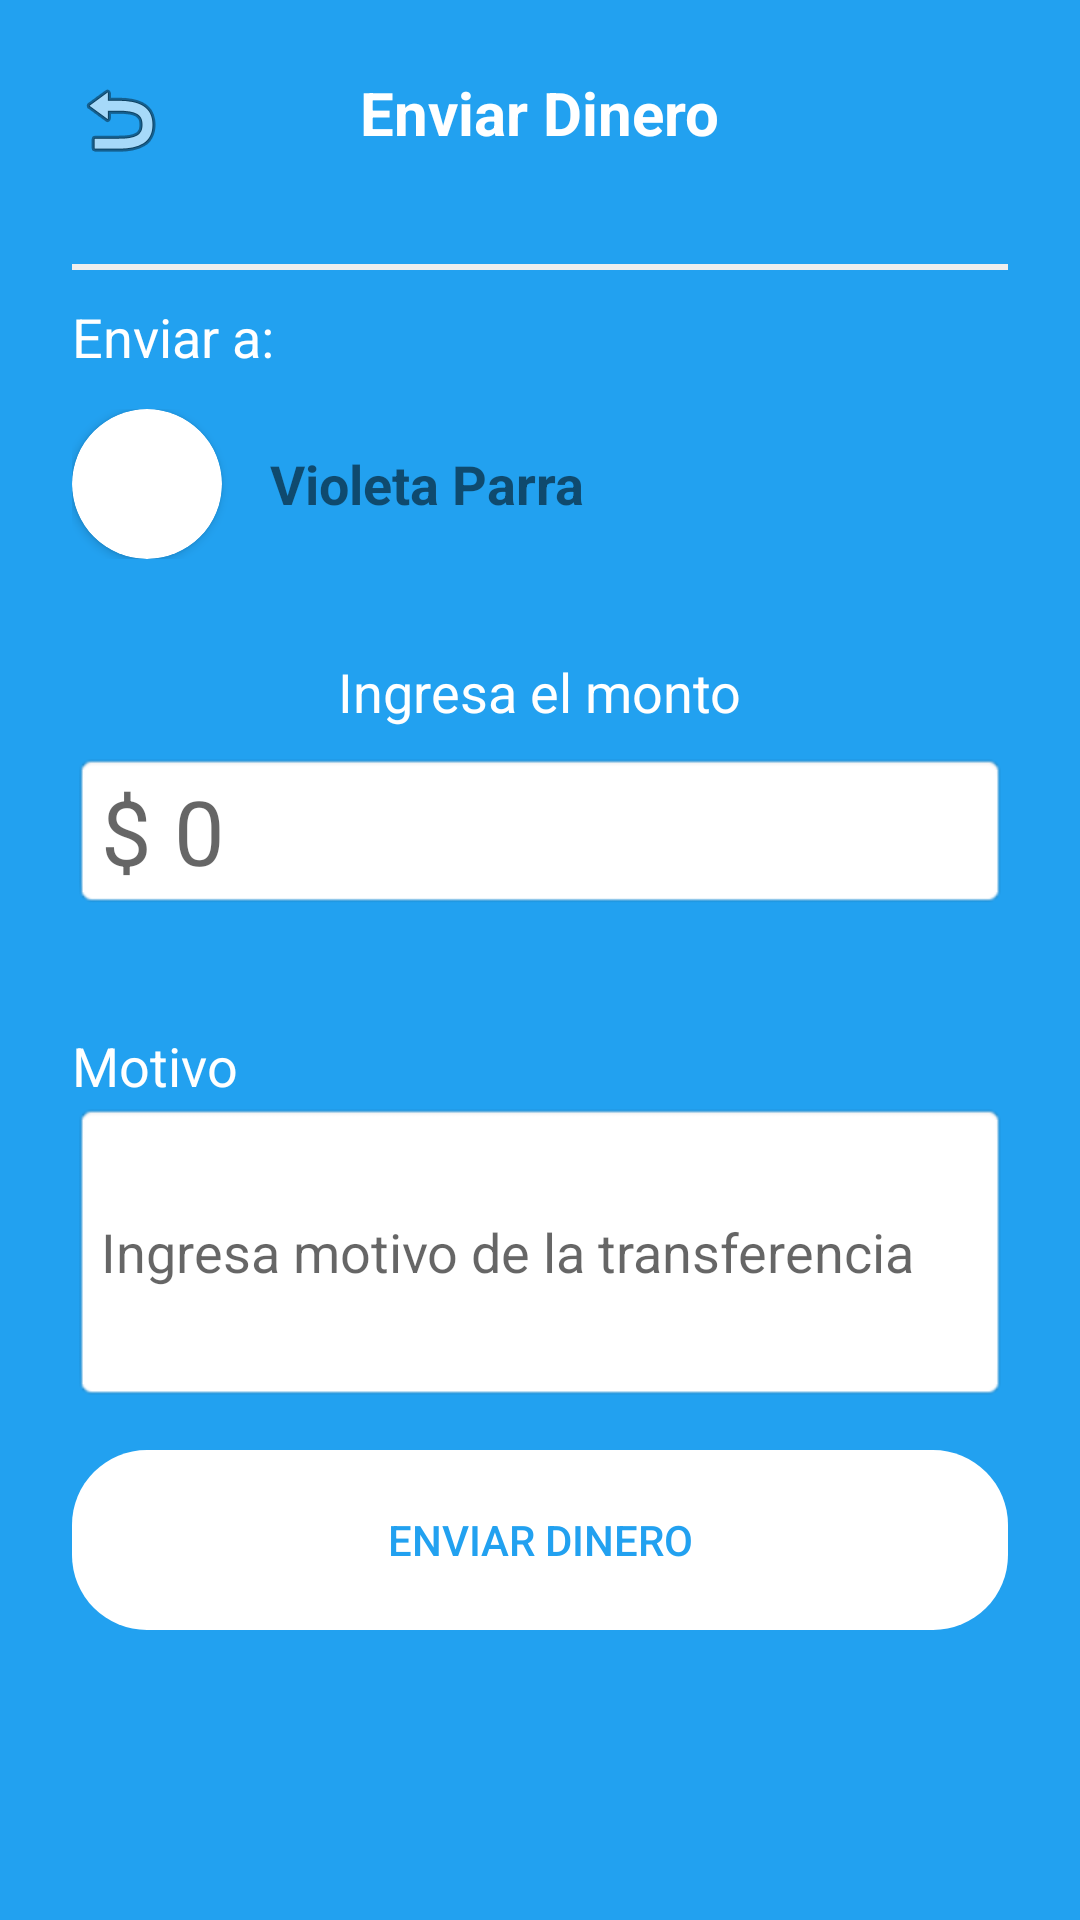

Write the Android layout XML for this screen, with the resource values it uses.
<!-- AndroidManifest.xml: application theme Theme.AppCompat.DayNight -->
<!-- res/layout/activity_send_money.xml -->
<?xml version="1.0" encoding="utf-8"?>
<LinearLayout
    xmlns:android="http://schemas.android.com/apk/res/android"
    xmlns:app="http://schemas.android.com/apk/res-auto"
    android:layout_width="match_parent"
    android:layout_height="match_parent"
    android:orientation="vertical"
    android:padding="24dp"
    android:background="#22A1F0">

    <RelativeLayout
        android:layout_width="match_parent"
        android:layout_height="wrap_content"
        android:layout_marginBottom="32dp">

        <ImageView
            android:id="@+id/btnBackReq"
            android:layout_width="32dp"
            android:layout_height="32dp"
            android:src="@android:drawable/ic_menu_revert" />

        <TextView
            android:layout_width="wrap_content"
            android:layout_height="wrap_content"
            android:layout_centerHorizontal="true"
            android:text="Enviar Dinero"
            android:textSize="20sp"
            android:textStyle="bold"
            android:textColor="#FFFFFF" />
    </RelativeLayout>

    <View
        android:layout_width="match_parent"
        android:layout_height="2dp"
        android:background="#EEEEEE" />

    <TextView
        android:layout_width="wrap_content"
        android:layout_height="wrap_content"
        android:text="Enviar a:"
        android:textColor="#FFFFFF"
        android:layout_marginBottom="12dp"
        android:paddingTop="10dp"
        android:textSize="18sp" />

    <LinearLayout
        android:layout_width="match_parent"
        android:layout_height="wrap_content"
        android:orientation="horizontal"
        android:gravity="center_vertical"
        android:layout_marginBottom="32dp">

        <androidx.cardview.widget.CardView
            android:layout_width="50dp"
            android:layout_height="50dp"
            app:cardCornerRadius="25dp">

        </androidx.cardview.widget.CardView>

        <TextView
            android:layout_width="wrap_content"
            android:layout_height="wrap_content"
            android:text="Violeta Parra"
            android:textSize="18sp"
            android:layout_marginStart="16dp"
            android:textStyle="bold" />
    </LinearLayout>

    <TextView
        android:layout_width="wrap_content"
        android:layout_height="wrap_content"
        android:text="Ingresa el monto"
        android:textColor="#FFFFFF"
        android:layout_gravity="center"
        android:textSize="18sp" />

    <EditText
        android:id="@+id/etMontoReq"
        android:layout_width="match_parent"
        android:layout_height="wrap_content"
        android:layout_gravity="center"
        android:hint="$ 0"
        android:textSize="30sp"
        android:inputType="numberDecimal"
        android:background="@android:drawable/editbox_background"
        android:textColor="#22A1F0"
        android:layout_marginTop="8dp"
        android:layout_marginBottom="40dp" />

    <TextView
        android:layout_width="wrap_content"
        android:layout_height="wrap_content"
        android:text="Motivo"
        android:textColor="#FFFFFF"
        android:textSize="18sp" />

    <EditText
        android:id="@+id/et_last_name"
        android:layout_width="match_parent"
        android:layout_height="100dp"
        android:layout_marginBottom="16dp"
        android:background="@android:drawable/editbox_background"
        android:hint="Ingresa motivo de la transferencia"
        android:inputType="textPersonName" />

    <Button
        android:id="@+id/btnSolicitar"
        android:layout_width="match_parent"
        android:layout_height="60dp"
        android:text="Enviar Dinero"
        android:backgroundTint="#FFFFFF"
        android:textColor="#22A1F0"
        android:background="@drawable/redondear_boton"/>

</LinearLayout>
<!-- resources referenced by this layout -->
<resources>
  <!-- drawable redondear_boton (drawable) -->
  <?xml version="1.0" encoding="utf-8"?>
  
  <shape xmlns:android="http://schemas.android.com/apk/res/android">
      <corners android:radius="25dp" />
  </shape>
</resources>
